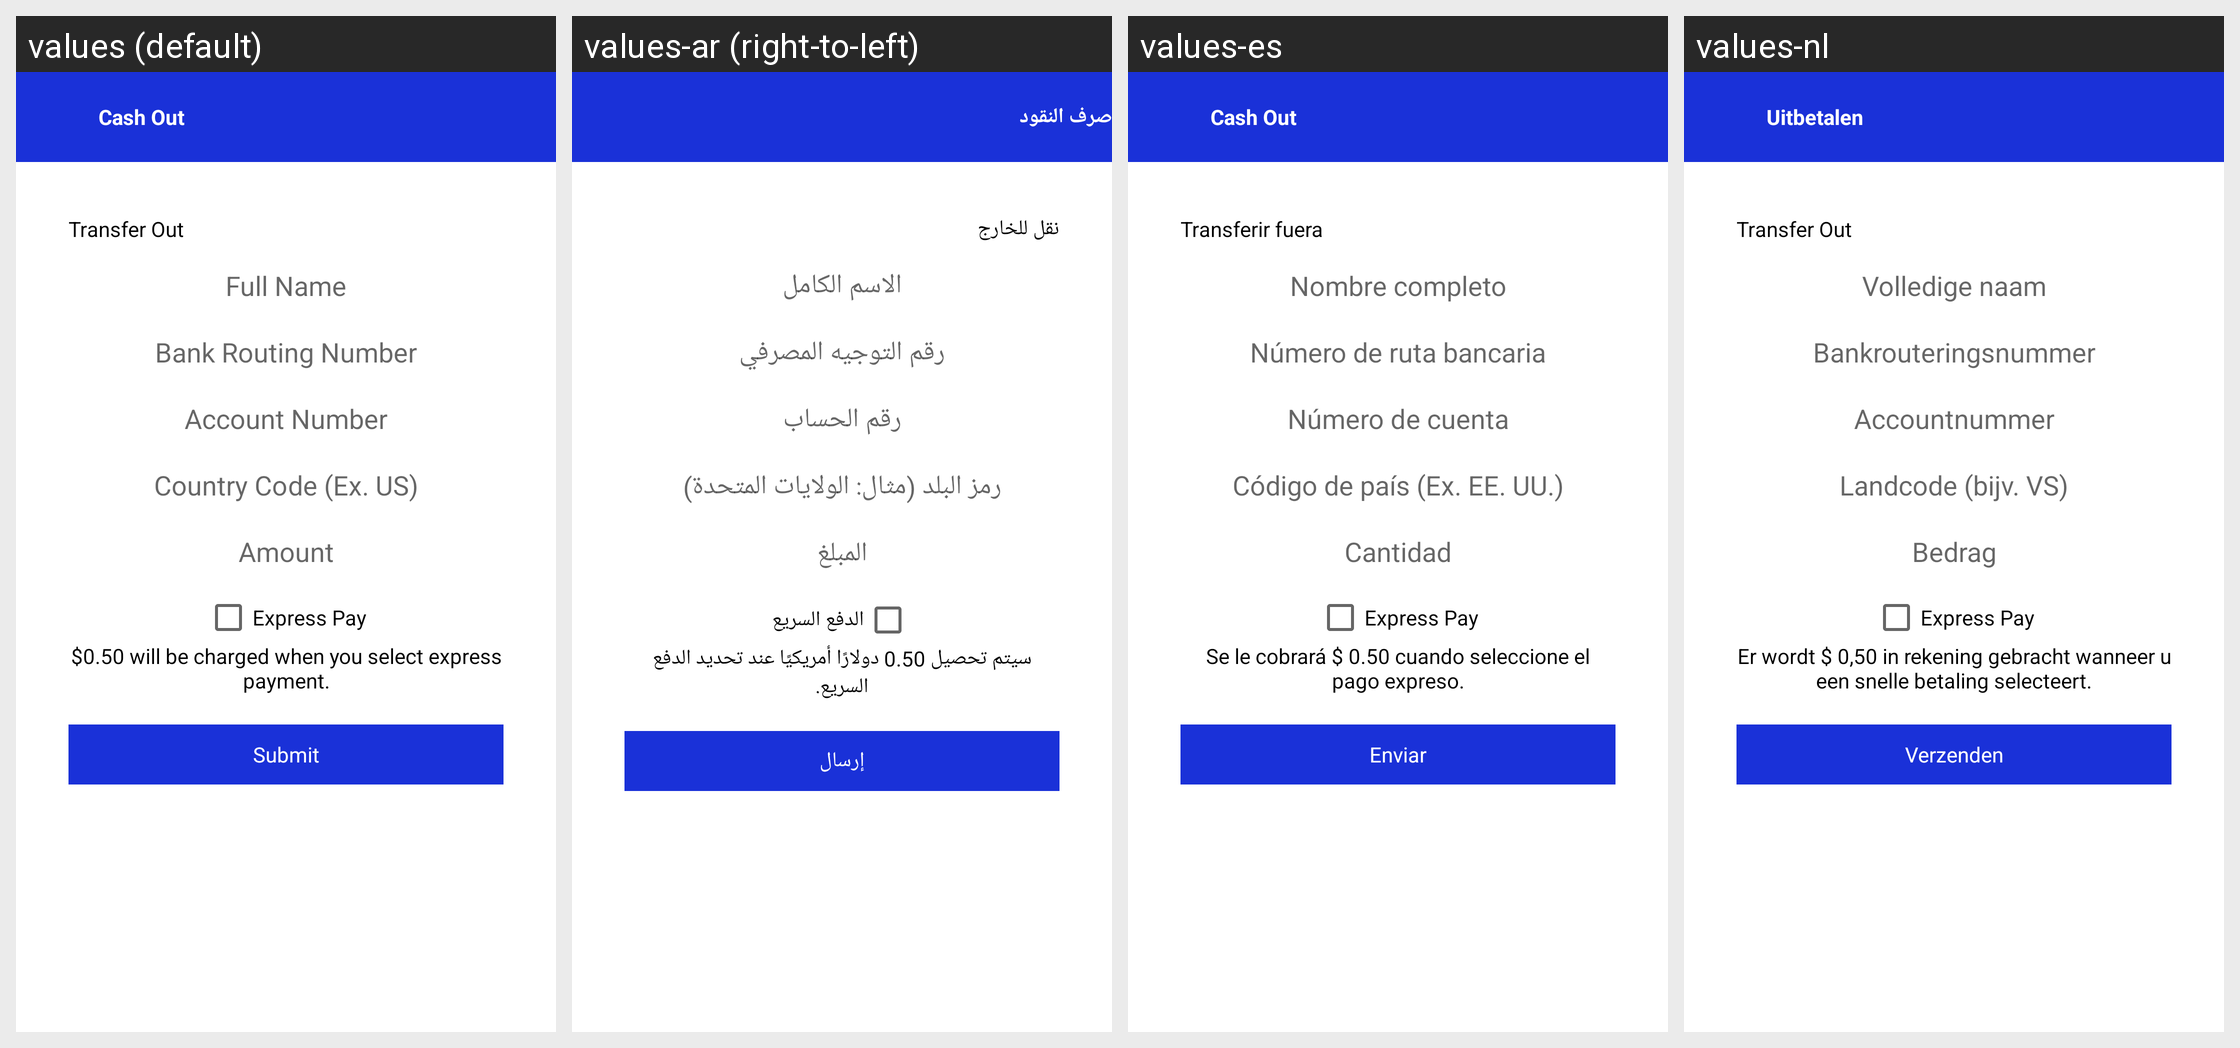

Locale-by-locale string values for the Android screen shown in this grid:
Android screen res/layout/activity_cash_out.xml rendered under 4 locales, left to right: values (default), values-ar (right-to-left), values-es, values-nl. Device: Nexus 5 (rendered at 1080×1920; each locale shown at half size, 540×960, under a caption strip naming it); theme AppTheme.
Other locales in the repository, not shown: values-en, values-fr.
Strings drawn on this screen, with the default value and each locale's value (text and hints the layout hard-codes, and strings that could not be matched under every locale, appear in the picture but are not listed):

cashout
  values: Cash Out
  values-ar: صرف النقود
  values-es: Cash Out
  values-nl: Uitbetalen

transferout
  values: Transfer Out
  values-ar: نقل للخارج
  values-es: Transferir fuera
  values-nl: Transfer Out

fullname
  values: Full Name
  values-ar: الاسم الكامل
  values-es: Nombre completo
  values-nl: Volledige naam

bankname
  values: Bank Routing Number
  values-ar: رقم التوجيه المصرفي
  values-es: Número de ruta bancaria
  values-nl: Bankrouteringsnummer

accountno
  values: Account Number
  values-ar: رقم الحساب
  values-es: Número de cuenta
  values-nl: Accountnummer

countrycodestr
  values: Country Code (Ex. US)
  values-ar: رمز البلد (مثال: الولايات المتحدة)
  values-es: Código de país (Ex. EE. UU.)
  values-nl: Landcode (bijv. VS)

ammount
  values: Amount
  values-ar: المبلغ
  values-es: Cantidad
  values-nl: Bedrag

expresspay
  values: Express Pay
  values-ar: الدفع السريع
  values-es: Express Pay
  values-nl: Express Pay

expresspaycharge
  values: $0.50 will be charged when you select express payment.
  values-ar: سيتم تحصيل 0.50 دولارًا أمريكيًا عند تحديد الدفع السريع.
  values-es: Se le cobrará $ 0.50 cuando seleccione el pago expreso.
  values-nl: Er wordt $ 0,50 in rekening gebracht wanneer u een snelle betaling selecteert.

submit
  values: Submit
  values-ar: إرسال
  values-es: Enviar
  values-nl: Verzenden
